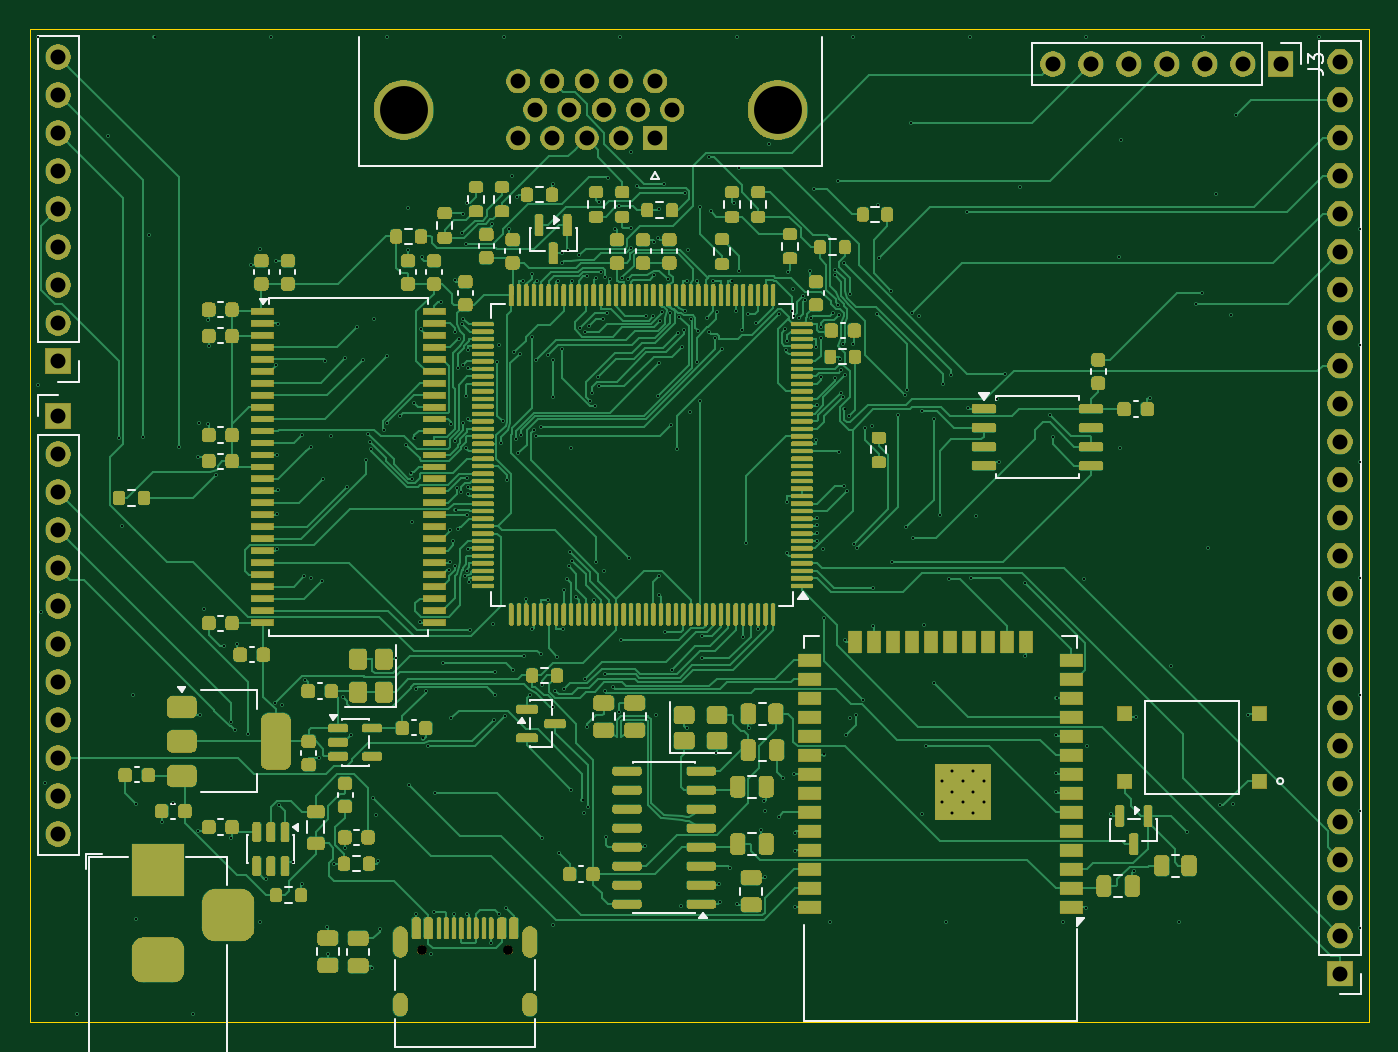
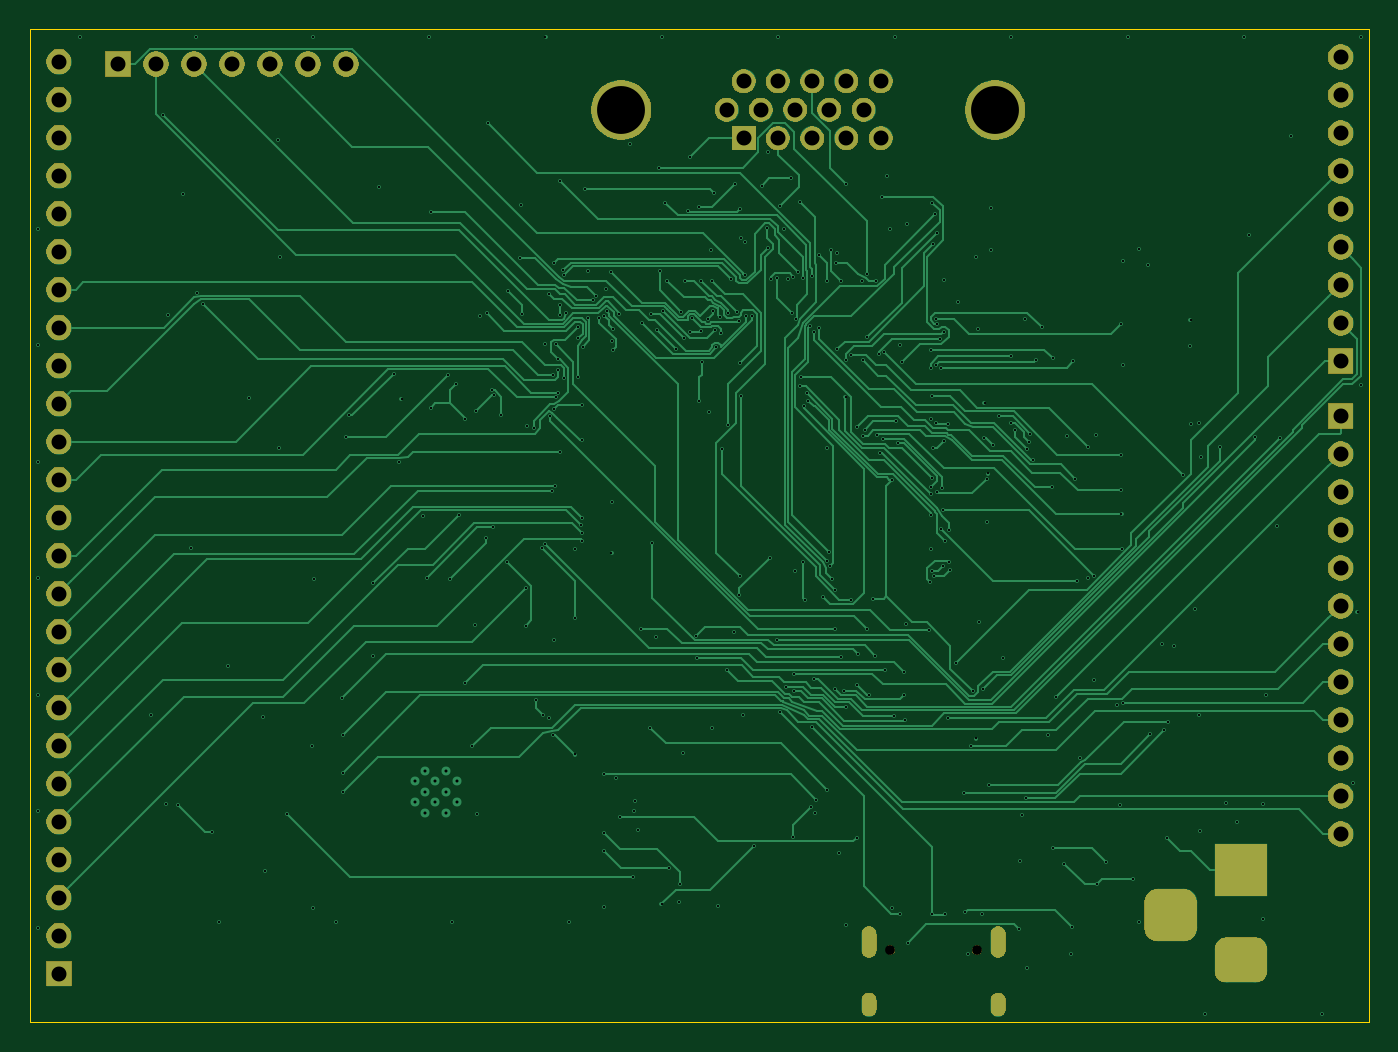
Circuit board: 13 layer files. Board 89.5 x 66.4 mm.
- bottom_copper: ICE40HX1K-TQ144-CuBottom.gbr (83169 bytes)
- inner_copper: ICE40HX1K-TQ144-CuIn1.gbr (358582 bytes)
- inner_copper: ICE40HX1K-TQ144-CuIn2.gbr (358582 bytes)
- top_copper: ICE40HX1K-TQ144-CuTop.gbr (186183 bytes)
- outline: ICE40HX1K-TQ144-EdgeCuts.gbr (614 bytes)
- bottom_mask: ICE40HX1K-TQ144-MaskBottom.gbr (65167 bytes)
- top_mask: ICE40HX1K-TQ144-MaskTop.gbr (293547 bytes)
- drill: ICE40HX1K-TQ144-NPTH.drl (357 bytes)
- drill: ICE40HX1K-TQ144-PTH.drl (9678 bytes)
- paste: ICE40HX1K-TQ144-PasteBottom.gbr (460 bytes)
- paste: ICE40HX1K-TQ144-PasteTop.gbr (16801 bytes)
- bottom_silk: ICE40HX1K-TQ144-SilkBottom.gbr (65177 bytes)
- top_silk: ICE40HX1K-TQ144-SilkTop.gbr (309959 bytes)

=== bottom_copper: ICE40HX1K-TQ144-CuBottom.gbr (83169 bytes, source omitted) ===
=== inner_copper: ICE40HX1K-TQ144-CuIn1.gbr (358582 bytes, source omitted) ===
=== inner_copper: ICE40HX1K-TQ144-CuIn2.gbr (358582 bytes, source omitted) ===
=== top_copper: ICE40HX1K-TQ144-CuTop.gbr (186183 bytes, source omitted) ===
=== outline: ICE40HX1K-TQ144-EdgeCuts.gbr ===
%TF.GenerationSoftware,KiCad,Pcbnew,10.0.1*%
%TF.CreationDate,2026-06-04T12:54:54+02:00*%
%TF.ProjectId,ICE40HX1K-TQ144,49434534-3048-4583-914b-2d5451313434,rev?*%
%TF.SameCoordinates,Original*%
%TF.FileFunction,Profile,NP*%
%FSLAX46Y46*%
G04 Gerber Fmt 4.6, Leading zero omitted, Abs format (unit mm)*
G04 Created by KiCad (PCBNEW 10.0.1) date 2026-06-04 12:54:54*
%MOMM*%
%LPD*%
G01*
G04 APERTURE LIST*
%TA.AperFunction,Profile*%
%ADD10C,0.050000*%
%TD*%
G04 APERTURE END LIST*
D10*
X50300000Y-49550000D02*
X139800000Y-49550000D01*
X139800000Y-115925000D01*
X50300000Y-115925000D01*
X50300000Y-49550000D01*
M02*

=== bottom_mask: ICE40HX1K-TQ144-MaskBottom.gbr (65167 bytes, source omitted) ===
=== top_mask: ICE40HX1K-TQ144-MaskTop.gbr (293547 bytes, source omitted) ===
=== drill: ICE40HX1K-TQ144-NPTH.drl ===
M48
; DRILL file KiCad 10.0.1 date 2026-06-04T12:54:54
; FORMAT={-:-/ absolute / inch / decimal}
; #@! TF.CreationDate,2026-06-04T12:54:54+02:00
; #@! TF.GenerationSoftware,Kicad,Pcbnew,10.0.1
; #@! TF.FileFunction,NonPlated,1,4,NPTH
FMAT,2
INCH
; #@! TA.AperFunction,NonPlated,NPTH,ComponentDrill
T1C0.0256
%
G90
G05
T1
X3.0122Y-4.3744
X3.2398Y-4.3744
M30

=== drill: ICE40HX1K-TQ144-PTH.drl (9678 bytes, source omitted) ===
=== paste: ICE40HX1K-TQ144-PasteBottom.gbr ===
%TF.GenerationSoftware,KiCad,Pcbnew,10.0.1*%
%TF.CreationDate,2026-06-04T12:54:54+02:00*%
%TF.ProjectId,ICE40HX1K-TQ144,49434534-3048-4583-914b-2d5451313434,rev?*%
%TF.SameCoordinates,Original*%
%TF.FileFunction,Paste,Bot*%
%TF.FilePolarity,Positive*%
%FSLAX46Y46*%
G04 Gerber Fmt 4.6, Leading zero omitted, Abs format (unit mm)*
G04 Created by KiCad (PCBNEW 10.0.1) date 2026-06-04 12:54:54*
%MOMM*%
%LPD*%
G01*
G04 APERTURE LIST*
G04 APERTURE END LIST*
M02*

=== paste: ICE40HX1K-TQ144-PasteTop.gbr (16801 bytes, source omitted) ===
=== bottom_silk: ICE40HX1K-TQ144-SilkBottom.gbr (65177 bytes, source omitted) ===
=== top_silk: ICE40HX1K-TQ144-SilkTop.gbr (309959 bytes, source omitted) ===
